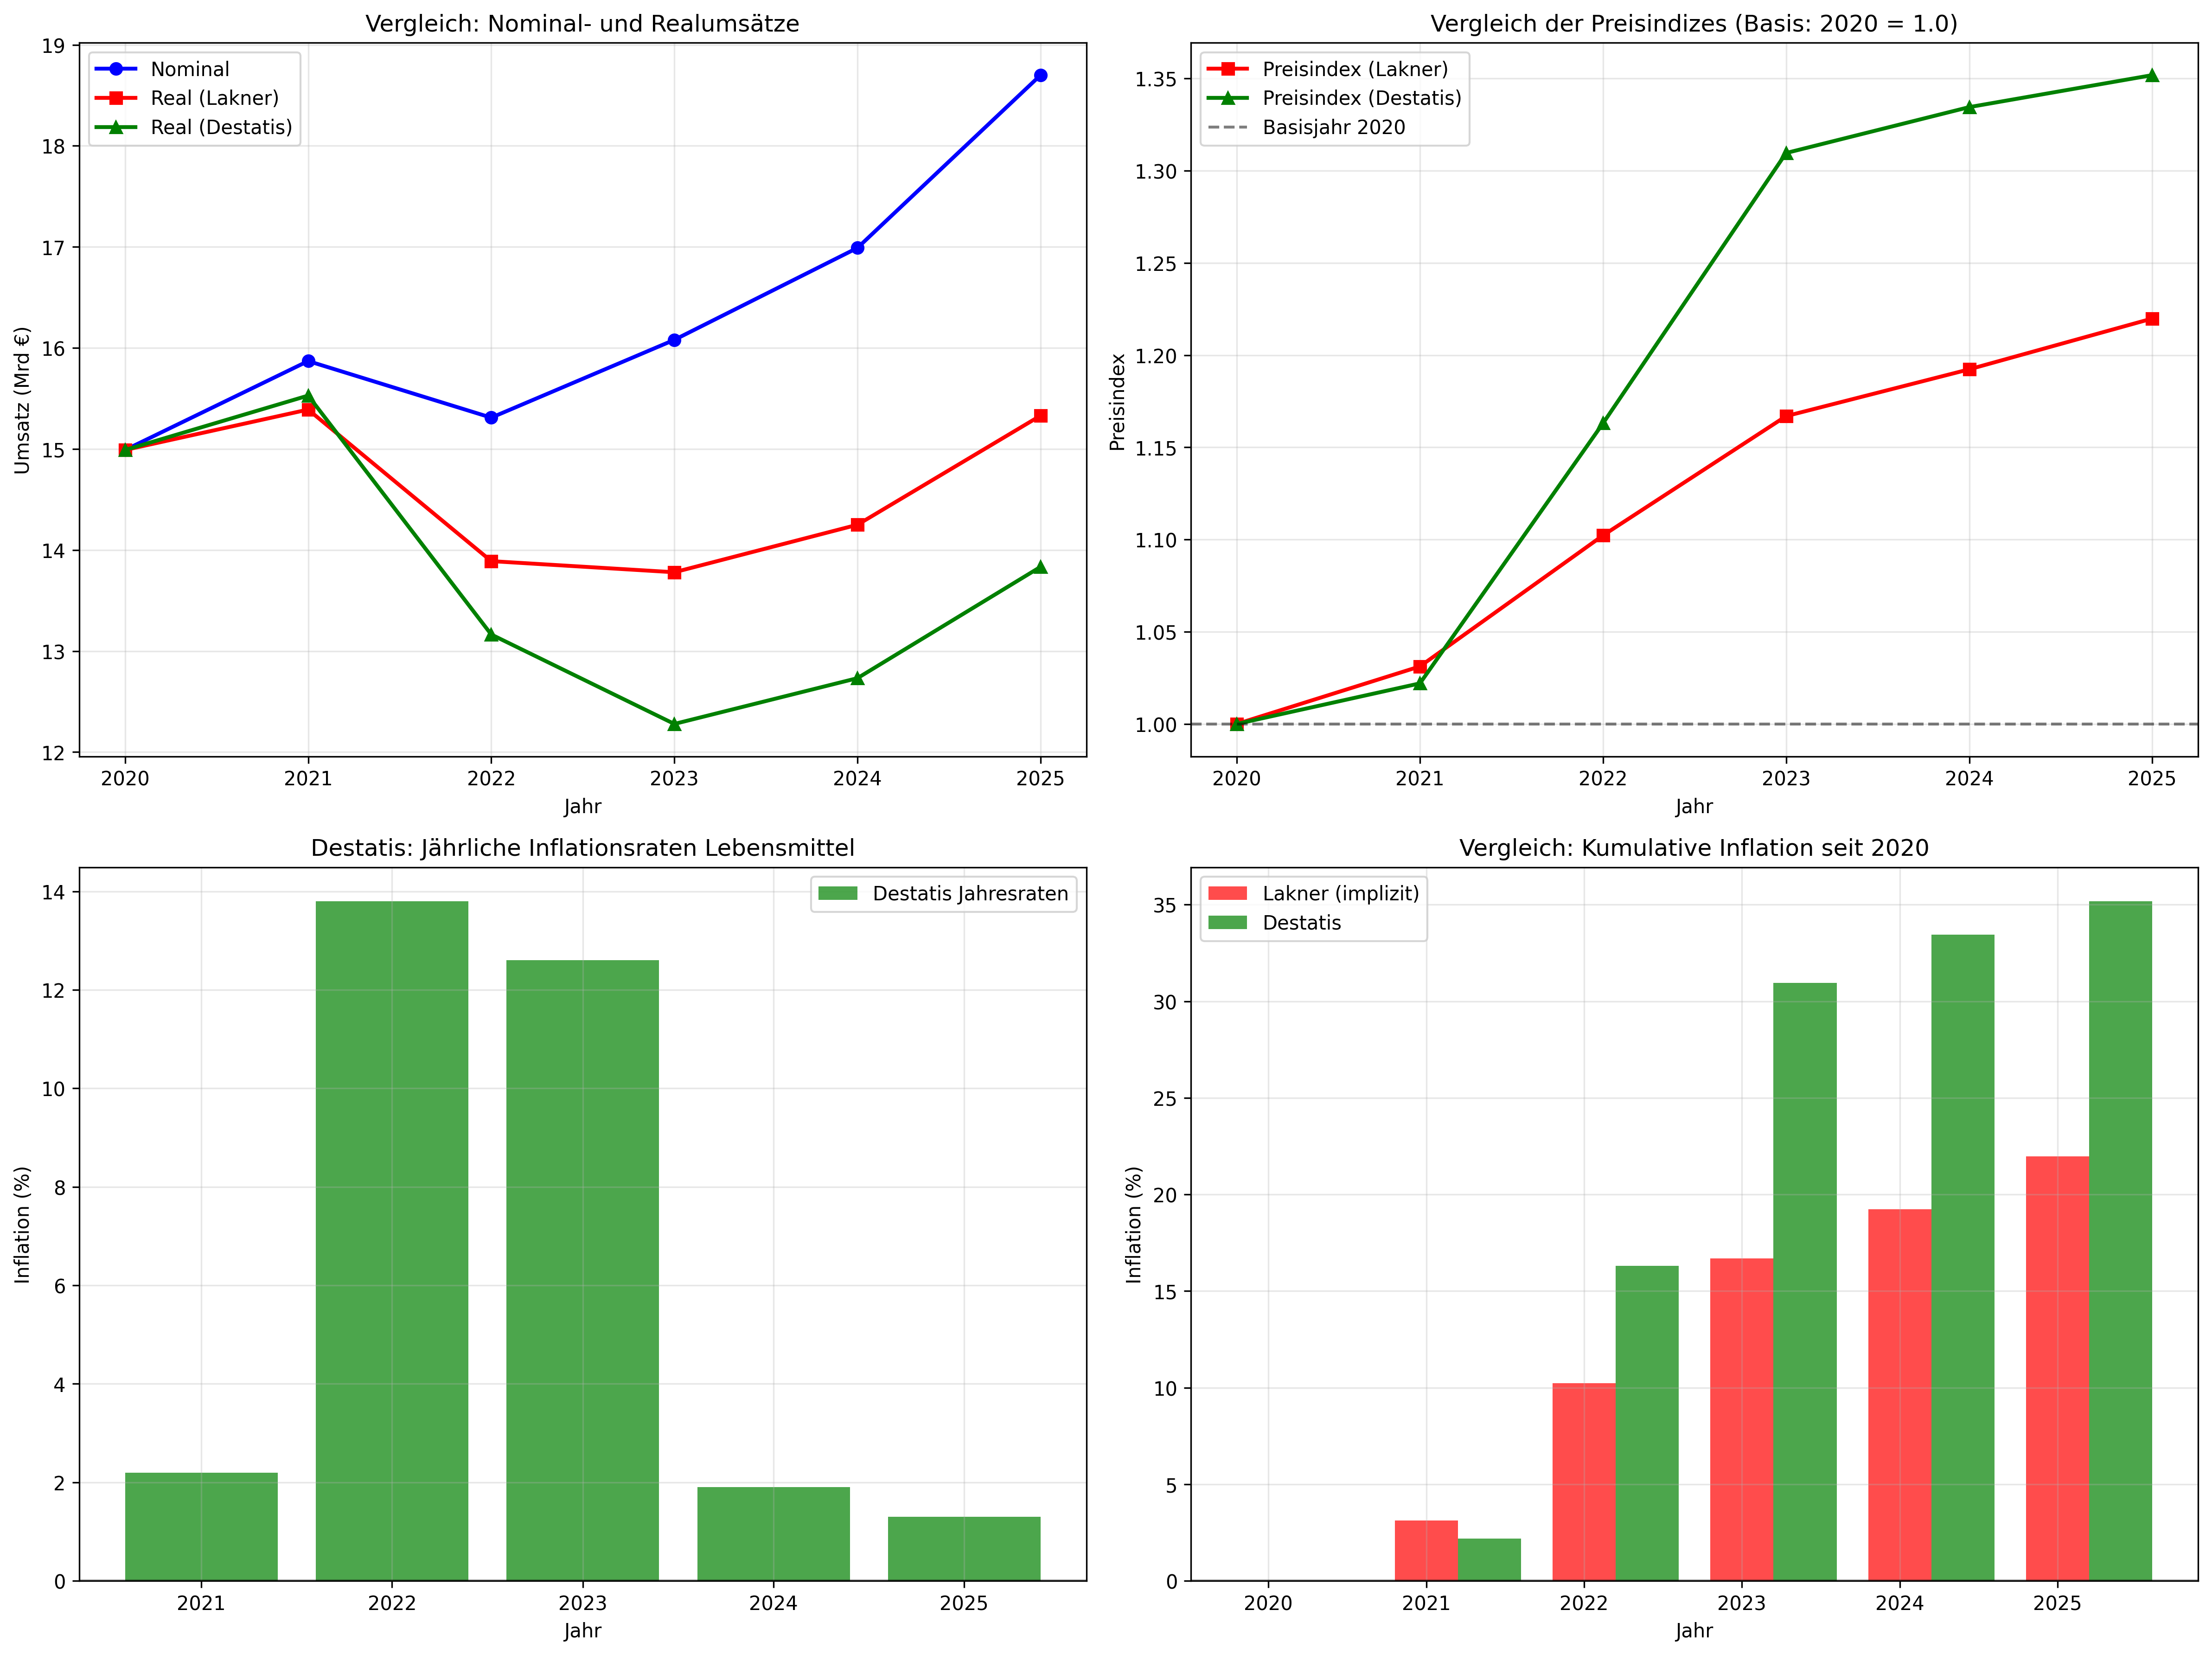

The file beside this chart, header and first rows:
jahr; umsatz_nominal; umsatz_real_destatis; preisindex_destatis; inflation_kumulativ_destatis; umsatz_real; preisindex; inflation_kumulativ
2020; 14.99; 14.99; 1.0; 0.0; 14.99; 1.0; 0.0
2021; 15.87; 15.53; 1.022; 2.2; 15.39; 1.031; 3.119
2022; 15.31; 13.16; 1.163; 16.3; 13.89; 1.102; 10.22
2023; 16.08; 12.28; 1.31; 30.96; 13.78; 1.167; 16.69
2024; 16.99; 12.73; 1.334; 33.45; 14.25; 1.192; 19.23
2025; 18.7; 13.83; 1.352; 35.18; 15.33; 1.22; 21.98
